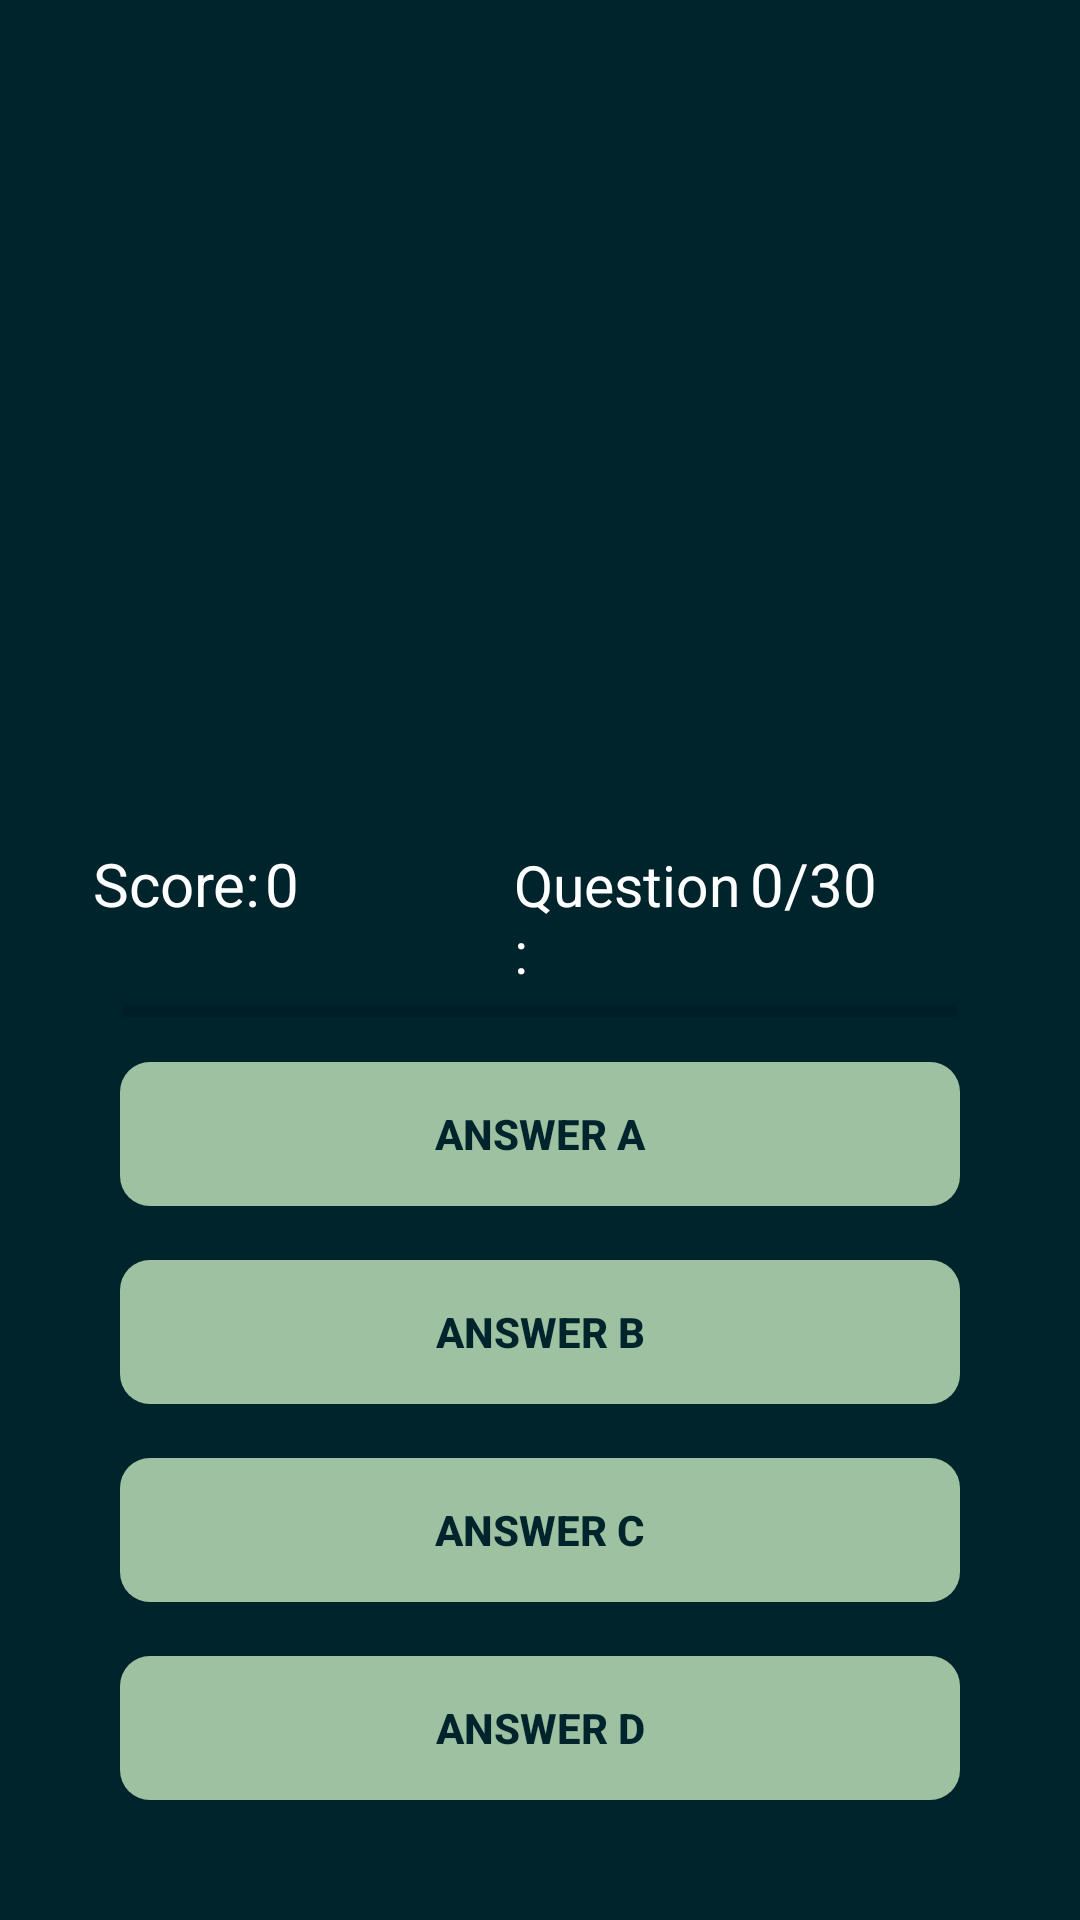

Produce the Android XML layout that renders to this screen, including the resource entries it uses.
<!-- AndroidManifest.xml: application theme AppTheme -->
<!-- res/layout/activity_play_mode.xml -->
<?xml version="1.0" encoding="utf-8"?>
<RelativeLayout xmlns:android="http://schemas.android.com/apk/res/android"
    xmlns:app="http://schemas.android.com/apk/res-auto"
    xmlns:tools="http://schemas.android.com/tools"
    android:layout_width="match_parent"
    android:layout_height="match_parent"
    android:background="#00242C"
    tools:context=".PlayMode">
    
    <ImageView
        android:id="@+id/image_question"
        android:layout_width="353dp"
        android:layout_height="302dp"
        android:layout_marginTop="21dp"
        android:gravity="center"
        android:layout_alignParentTop="true"
        android:layout_centerHorizontal="true"/>

    <TextView
        android:id="@+id/text_question"
        android:layout_width="match_parent"
        android:layout_height="wrap_content"
        android:layout_alignParentStart="true"
        android:layout_alignParentTop="true"
        android:layout_marginTop="43dp"
        android:gravity="center"
        android:textColor="@android:color/white"
        android:textSize="40sp"
        android:visibility="invisible" />

    <RelativeLayout
        android:layout_alignParentBottom="true"
        android:layout_margin="31dp"
        android:paddingTop="21dp"
        android:layout_width="wrap_content"
        android:layout_height="wrap_content">

        <LinearLayout
            android:orientation="vertical"
            android:id="@+id/group"
            android:layout_width="match_parent"
            android:paddingTop="11dp"
            android:layout_height="wrap_content">
            <LinearLayout
                android:weightSum="4"
                android:orientation="horizontal"
                android:layout_width="match_parent"
                android:layout_height="wrap_content">

                <TextView
                    android:id="@+id/textView1"
                    android:layout_width="0dp"
                    android:layout_height="wrap_content"
                    android:layout_weight="0.8"
                    android:text="Score:"
                    android:textColor="@android:color/white"
                    android:textSize="20sp" />

                <TextView
                    android:id="@+id/text_score"
                    android:layout_width="wrap_content"
                    android:layout_height="wrap_content"
                    android:layout_weight="1"
                    android:text="0"
                    android:textColor="@android:color/white"
                    android:textSize="20sp" />

                <TextView
                    android:id="@+id/textView2"
                    android:layout_width="0dp"
                    android:layout_height="wrap_content"
                    android:layout_weight="1.1"
                    android:text="Question:"
                    android:textColor="@android:color/white"
                    android:textSize="19sp" />

                <TextView
                    android:id="@+id/totalQuestion"
                    android:layout_width="0dp"
                    android:layout_height="wrap_content"
                    android:layout_weight="1.25"
                    android:text="0/30"
                    android:textColor="@android:color/white"
                    android:textSize="20sp" />

            </LinearLayout>

            <ProgressBar
                android:id="@+id/progressBar"
                style="@style/Widget.AppCompat.ProgressBar.Horizontal"
                android:layout_marginLeft="10dp"
                android:layout_marginRight="10dp"
                android:max="100"
                android:layout_width="match_parent"
                android:layout_height="wrap_content" />

            <Button
                android:id="@+id/btn_answerA"
                android:text="Answer A"
                android:textColor="#00242C"
                android:textStyle="bold"
                android:theme="@style/MyButton"
                style="@style/Widget.AppCompat.Button.Borderless"
                android:background="@drawable/my_button"
                android:layout_margin="9dp"
                android:foreground="?android:attr/selectableItemBackground"
                android:layout_width="match_parent"
                android:layout_height="wrap_content" />

            <Button
                android:id="@+id/btn_answerB"
                android:text="Answer B"
                android:textColor="#00242C"
                android:textStyle="bold"
                android:theme="@style/MyButton"
                style="@style/Widget.AppCompat.Button.Borderless"
                android:background="@drawable/my_button"
                android:layout_margin="9dp"
                android:foreground="?android:attr/selectableItemBackground"
                android:layout_width="match_parent"
                android:layout_height="wrap_content" />

            <Button
                android:id="@+id/btn_answerC"
                android:text="Answer C"
                android:textColor="#00242C"
                android:textStyle="bold"
                android:theme="@style/MyButton"
                style="@style/Widget.AppCompat.Button.Borderless"
                android:background="@drawable/my_button"
                android:layout_margin="9dp"
                android:foreground="?android:attr/selectableItemBackground"
                android:layout_width="match_parent"
                android:layout_height="wrap_content" />

            <Button
                android:id="@+id/btn_answerD"
                android:text="Answer D"
                android:textColor="#00242C"
                android:textStyle="bold"
                android:theme="@style/MyButton"
                style="@style/Widget.AppCompat.Button.Borderless"
                android:background="@drawable/my_button"
                android:layout_margin="9dp"
                android:foreground="?android:attr/selectableItemBackground"
                android:layout_width="match_parent"
                android:layout_height="wrap_content" />

        </LinearLayout>

    </RelativeLayout>

</RelativeLayout>
<!-- resources referenced by this layout -->
<resources>
  <!-- drawable my_button (drawable-v24) -->
  <?xml version="1.0" encoding="utf-8"?>
  <shape xmlns:android="http://schemas.android.com/apk/res/android"
      android:shape="rectangle" android:padding="20dp">
      
      <solid android:color="#9EC1A2"/>
      <corners android:radius="10dp"/>
  </shape>
  <style name="MyButton" parent="Theme.AppCompat.Light">
          <item name="colorControlHighlight">#1CB3BC</item>
      </style>
  <style name="AppTheme" parent="Theme.AppCompat.Light.DarkActionBar">
          
          <item name="colorPrimary">#00242C</item>
          <item name="android:colorPrimaryDark">#00242c</item>
  
      </style>
</resources>
